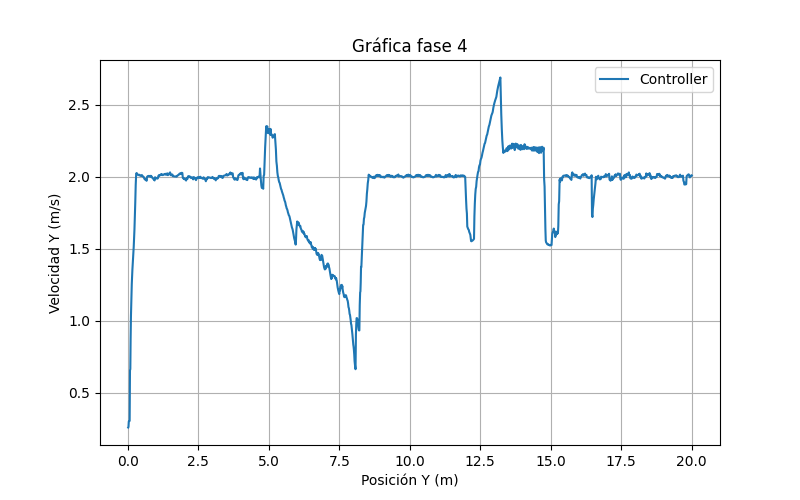

Source data for this figure (header and first rows):
tiempo, posicion_y, velocidad_y, velocidad_media_ruedas, fuerza_media_ruedas
0.05686, 0.01082, 0.2574, 9.208, 0.4241
0.09852, 0.02163, 0.2613, 9.197, 0.4257
0.136, 0.03255, 0.2991, 10.46, 0.6004
0.1694, 0.04257, 0.3017, 10.45, 0.604
0.2027, 0.05266, 0.303, 10.45, 0.6085
0.2361, 0.06276, 0.3031, 10.45, 0.614
0.2653, 0.0748, 0.6546, 3.922, 15.12
0.2862, 0.08655, 0.6629, 3.858, 17.34
0.2988, 0.09672, 0.866, 5.303, 16.72
0.311, 0.1091, 1.031, 7.474, 16.84
0.3235, 0.1232, 1.153, 7.938, 8.287
0.336, 0.138, 1.253, 7.763, 16.66
0.3444, 0.1487, 1.309, 7.519, 12.82
0.3527, 0.1597, 1.352, 7.339, 9.833
0.3613, 0.1711, 1.389, 7.202, 8.579
0.3694, 0.1829, 1.426, 7.084, 8.326
0.3777, 0.1949, 1.466, 6.969, 8.913
0.3861, 0.2073, 1.513, 6.846, 10.3
0.3944, 0.2201, 1.568, 6.704, 12.14
0.403, 0.2334, 1.634, 6.535, 14.67
0.4111, 0.2474, 1.717, 6.312, 16.94
0.4194, 0.2622, 1.821, 5.951, 17.75
0.4277, 0.278, 1.943, 5.479, 17.54
0.4361, 0.2948, 2.021, 5.096, -2.28
0.4448, 0.312, 2.025, 4.356, -12.54
0.4528, 0.3288, 2.016, 4.462, 5.533
0.4611, 0.3456, 2.015, 4.448, 0.7363
0.4695, 0.3624, 2.013, 4.463, 4.777
0.4778, 0.3792, 2.01, 4.453, 0.8949
0.4865, 0.3959, 2.014, 4.476, 5.377
0.4944, 0.4127, 2.01, 4.473, 1.227
0.5028, 0.4294, 2.008, 4.493, -1.035
0.5112, 0.4461, 2.005, 4.501, -16.36
0.5196, 0.4628, 2.007, 4.49, -10.6
0.5279, 0.4795, 2.01, 4.507, -4.957
0.5362, 0.4962, 2.011, 4.501, -2.954
0.5445, 0.5129, 2.003, 4.495, -4.627
0.5528, 0.5296, 2.003, 4.483, -1.985
0.5611, 0.5463, 1.999, 4.492, -5.097
0.5698, 0.563, 1.998, 4.475, -1.925
0.5779, 0.5796, 1.988, 4.467, -7.631
0.5862, 0.5963, 1.982, 4.442, -3.357
0.5945, 0.6131, 1.984, 4.415, -5.63
0.6028, 0.6297, 1.976, 4.432, -4.438
0.6116, 0.6465, 1.979, 4.399, -6.826
0.6195, 0.6631, 1.971, 4.423, -5.7
0.6278, 0.6798, 1.999, 4.473, -0.6096
0.6362, 0.6965, 2.001, 4.483, -3.835
0.6445, 0.7132, 2.004, 4.486, 2.603
0.6528, 0.7299, 2.002, 4.488, -2.48
0.6612, 0.7466, 2.006, 4.491, 3.68
0.6695, 0.7633, 2.002, 4.491, -2.479
0.6778, 0.78, 2.005, 4.49, 3.624
0.6862, 0.7967, 2, 4.487, -3.004
0.6945, 0.8134, 2.006, 4.494, 3.622
0.7029, 0.8301, 2, 4.49, -3.429
0.7112, 0.8468, 2, 4.483, 2.106
0.7195, 0.8635, 1.993, 4.472, -5.64
0.7279, 0.8802, 1.989, 4.455, -1.727
0.7361, 0.8969, 1.987, 4.447, -3.673
... 1,217 more rows
